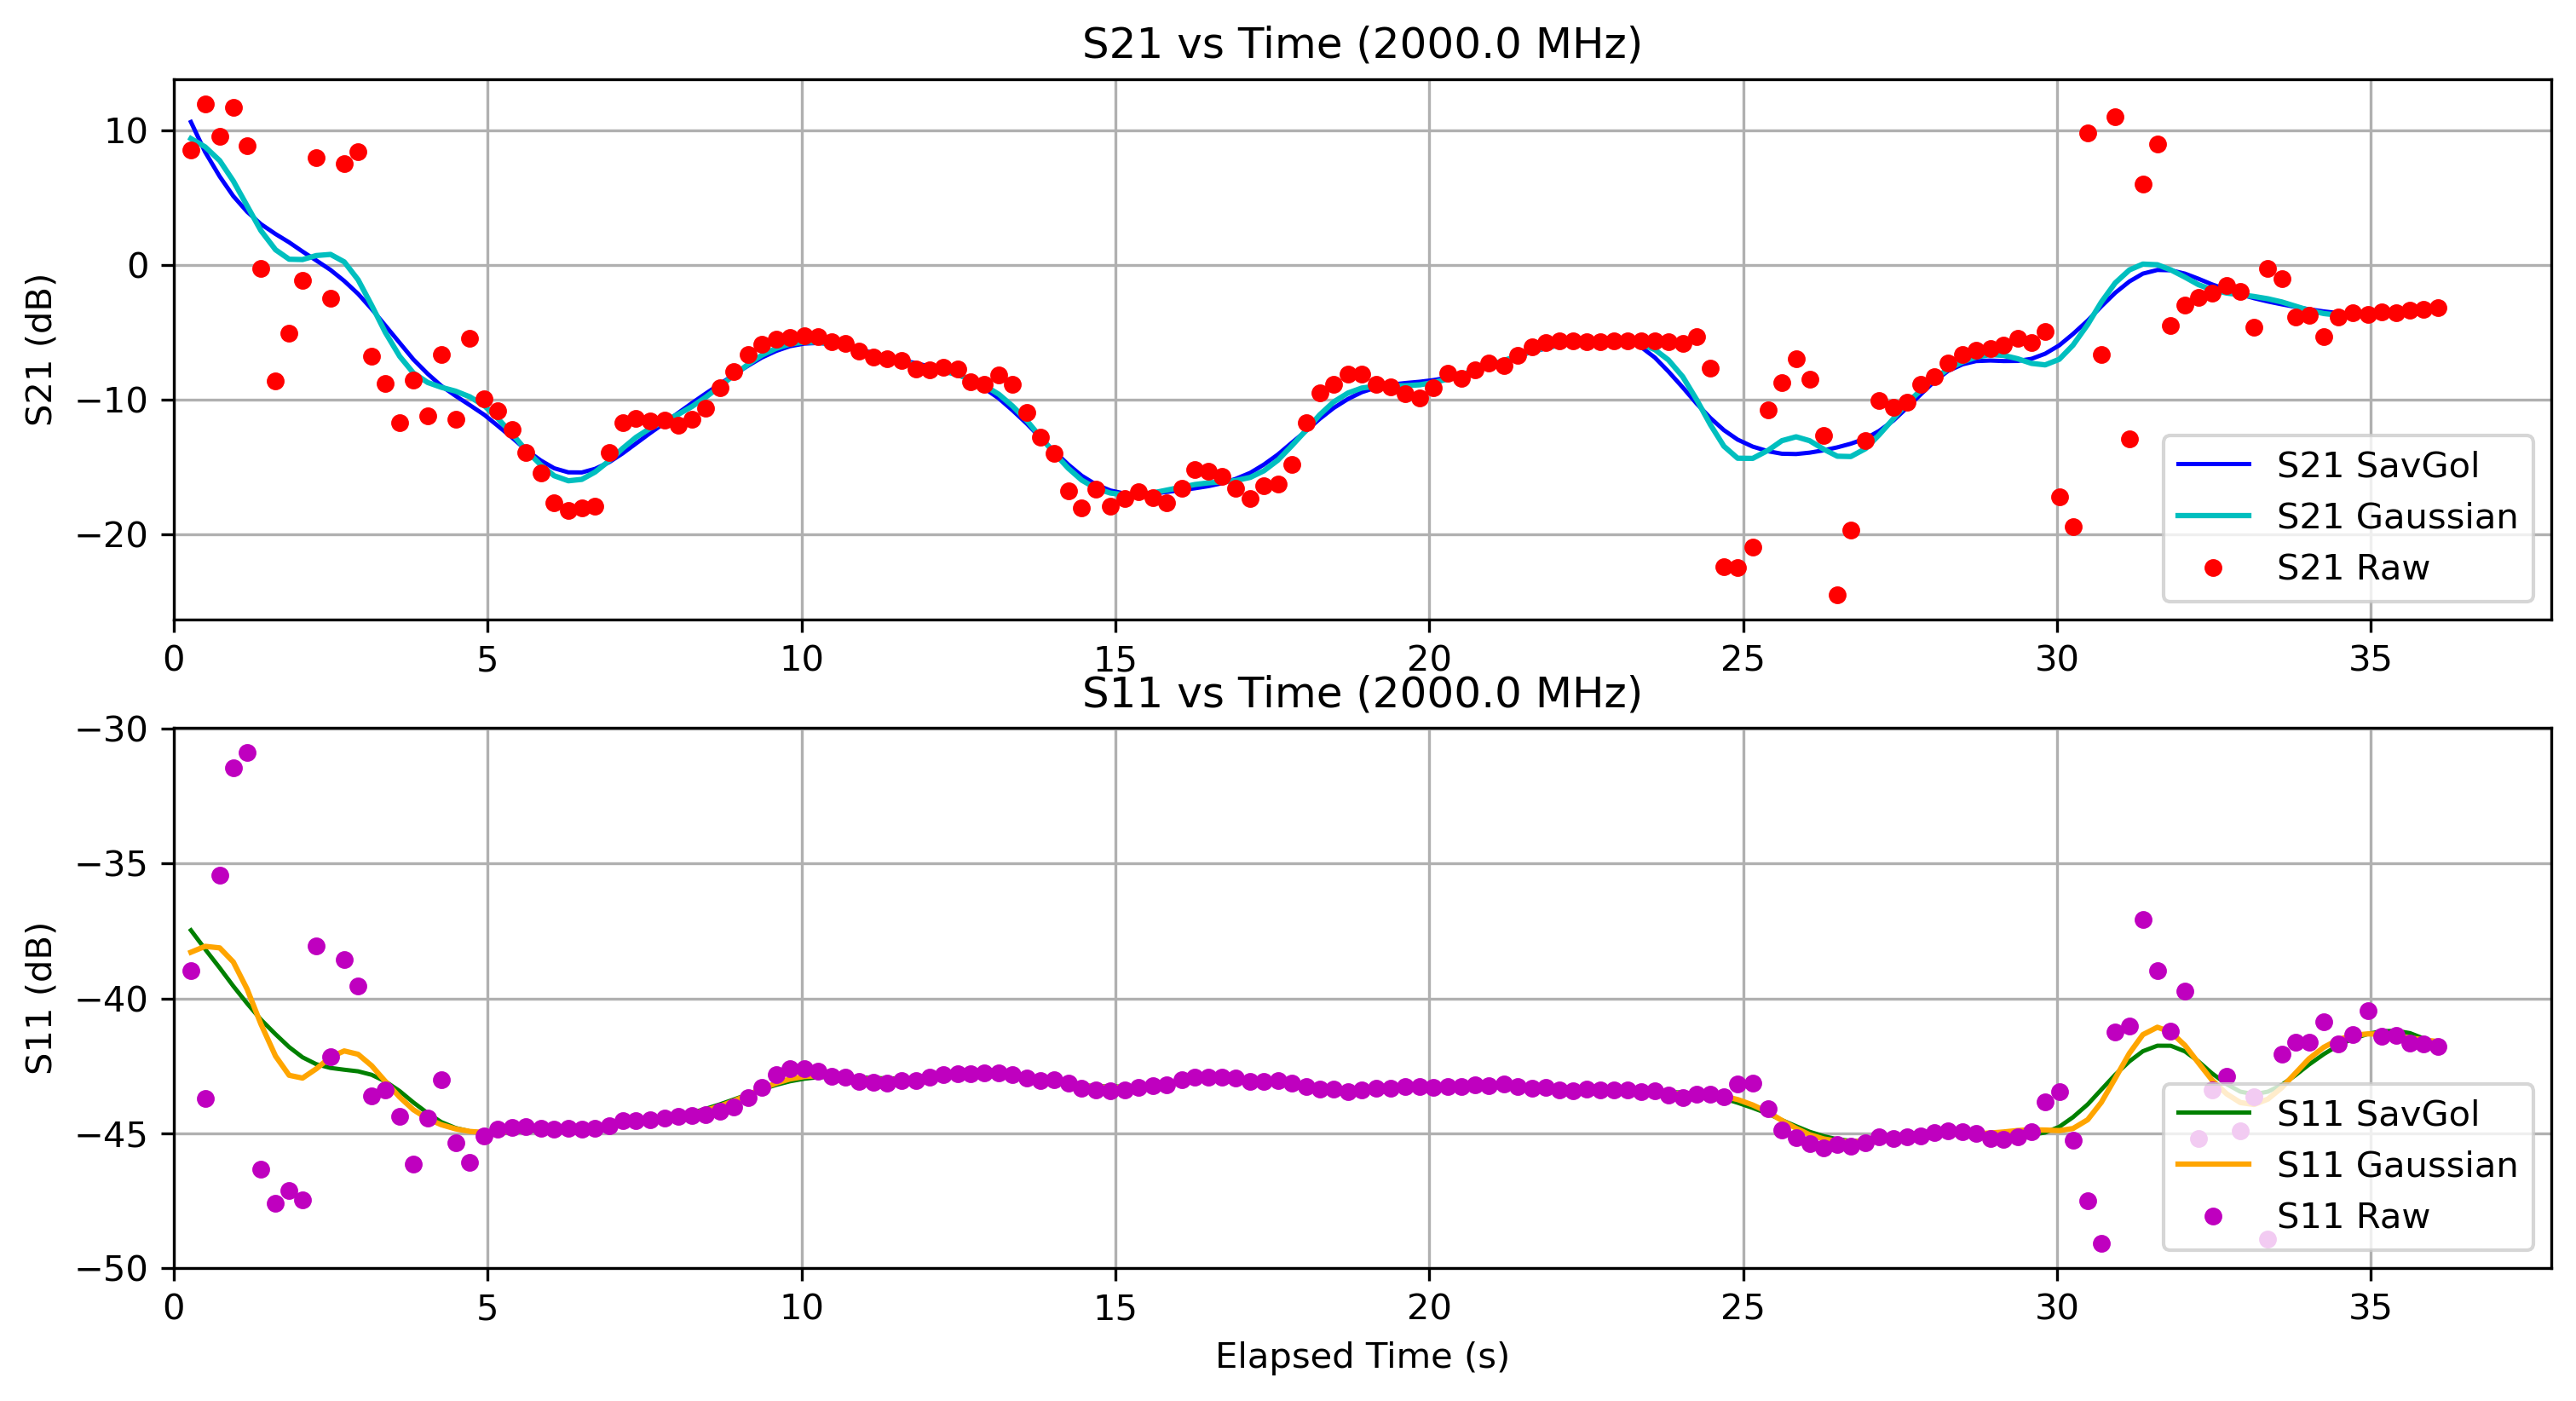

The table this chart was drawn from, first rows:
Elapsed Time (s), Frequency (Hz), S11 (dB), S21 (dB), OBJ, Height (m)
0.276, 2000000000, -38.97, 8.519, NO, 0.0
0.5025, 2000000000, -43.7, 11.97, NO, 0.0
0.7347, 2000000000, -35.42, 9.528, NO, 0.0
0.951, 2000000000, -31.46, 11.68, NO, 0.0
1.171, 2000000000, -30.87, 8.851, NO, 0.0
1.39, 2000000000, -46.34, -0.2756, NO, 0.0
1.624, 2000000000, -47.58, -8.617, NO, 0.0
1.841, 2000000000, -47.14, -5.088, NO, 0.0
2.054, 2000000000, -47.46, -1.146, NO, 0.0
2.272, 2000000000, -38.04, 7.946, NO, 0.0
2.5, 2000000000, -42.15, -2.462, NO, 0.0
2.718, 2000000000, -38.57, 7.524, NO, 0.0
2.939, 2000000000, -39.54, 8.387, NO, 0.0
3.154, 2000000000, -43.62, -6.752, NO, 0.0
3.375, 2000000000, -43.4, -8.818, NO, 0.0
3.602, 2000000000, -44.36, -11.7, NO, 0.0
3.819, 2000000000, -46.14, -8.569, NO, 0.0
4.048, 2000000000, -44.42, -11.21, NO, 0.0
4.264, 2000000000, -43.03, -6.642, NO, 0.0
4.492, 2000000000, -45.34, -11.49, NO, 0.0
4.719, 2000000000, -46.08, -5.462, NO, 0.0
4.95, 2000000000, -45.11, -9.928, NO, 0.0
5.164, 2000000000, -44.85, -10.82, NO, 0.0
5.394, 2000000000, -44.78, -12.25, NO, 0.0
5.613, 2000000000, -44.76, -13.92, NO, 0.0
5.848, 2000000000, -44.81, -15.47, NO, 0.0
6.062, 2000000000, -44.83, -17.65, NO, 0.0
6.288, 2000000000, -44.83, -18.21, NO, 0.0
6.503, 2000000000, -44.85, -18.06, NO, 0.0
6.715, 2000000000, -44.8, -17.95, NO, 0.0
6.938, 2000000000, -44.71, -13.93, NO, 0.0
7.151, 2000000000, -44.53, -11.75, NO, 0.0
7.365, 2000000000, -44.54, -11.38, NO, 0.0
7.591, 2000000000, -44.49, -11.61, NO, 0.0
7.825, 2000000000, -44.45, -11.54, NO, 0.0
8.043, 2000000000, -44.37, -11.9, NO, 0.0
8.258, 2000000000, -44.33, -11.44, NO, 0.0
8.477, 2000000000, -44.32, -10.65, NO, 0.0
8.702, 2000000000, -44.18, -9.143, NO, 0.0
8.926, 2000000000, -44.01, -7.89, NO, 0.0
9.152, 2000000000, -43.69, -6.682, NO, 0.0
9.37, 2000000000, -43.29, -5.886, NO, 0.0
9.598, 2000000000, -42.83, -5.517, NO, 0.0
9.816, 2000000000, -42.61, -5.387, NO, 0.0
10.04, 2000000000, -42.62, -5.257, NO, 0.0
10.26, 2000000000, -42.7, -5.309, NO, 0.0
10.48, 2000000000, -42.88, -5.68, NO, 0.0
10.7, 2000000000, -42.93, -5.839, NO, 0.0
10.92, 2000000000, -43.08, -6.372, NO, 0.0
11.15, 2000000000, -43.1, -6.823, NO, 0.0
11.37, 2000000000, -43.13, -6.969, NO, 0.0
11.6, 2000000000, -43.03, -7.071, NO, 0.0
11.83, 2000000000, -43.04, -7.738, NO, 0.0
12.04, 2000000000, -42.93, -7.771, NO, 0.0
12.26, 2000000000, -42.82, -7.636, NO, 0.0
12.49, 2000000000, -42.8, -7.709, NO, 0.0
12.7, 2000000000, -42.8, -8.674, NO, 0.0
12.92, 2000000000, -42.76, -8.899, NO, 0.0
13.14, 2000000000, -42.77, -8.162, NO, 0.0
13.36, 2000000000, -42.81, -8.889, NO, 0.0
... 102 more rows
